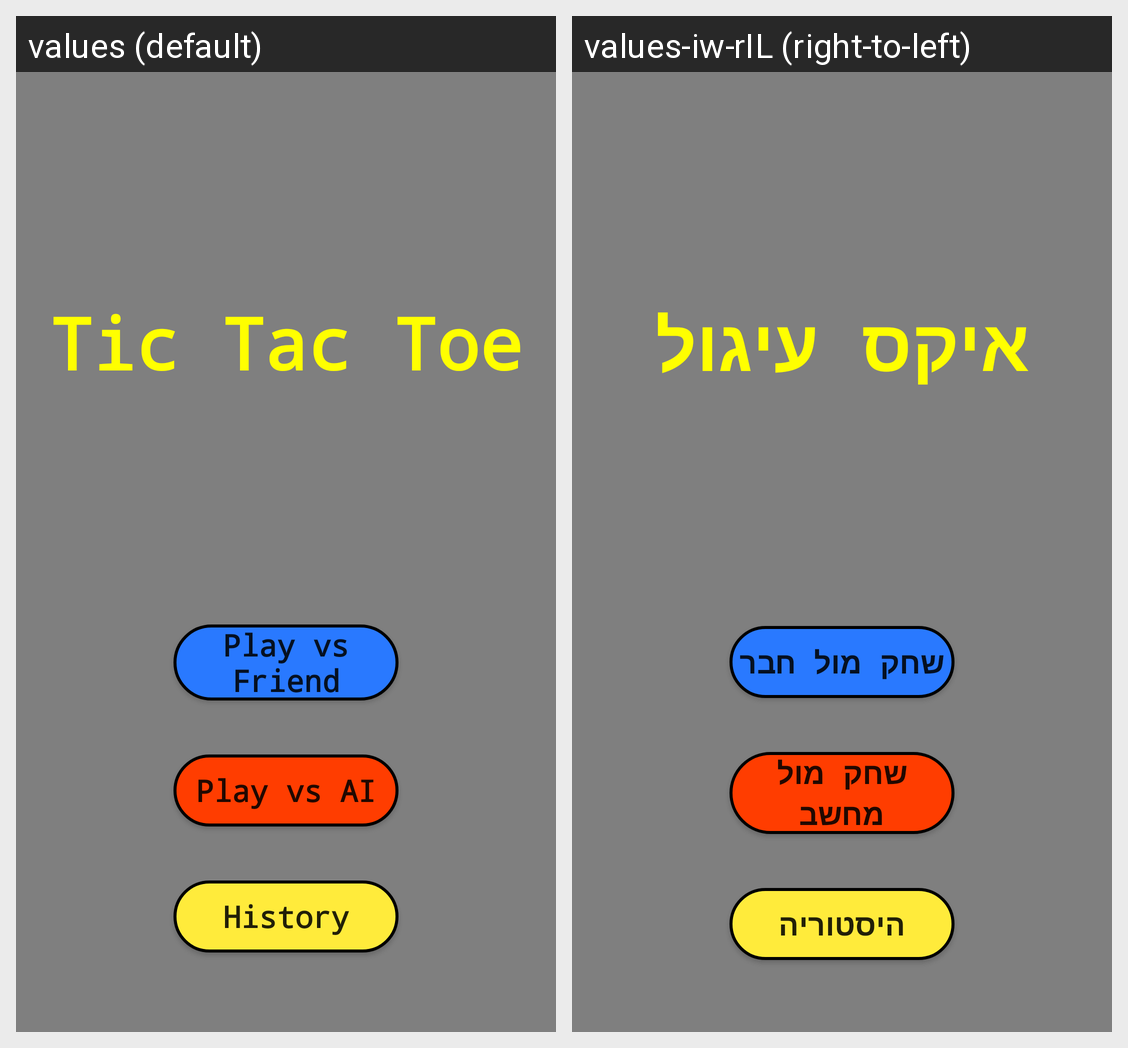

For this localized Android screen grid, give each drawn string resource with its value in every locale shown.
Android screen res/layout/activity_main.xml rendered under 2 locales, left to right: values (default), values-iw-rIL (right-to-left). Device: Nexus 5 (rendered at 1080×1920; each locale shown at half size, 540×960, under a caption strip naming it); theme Theme.TicTacToe.
Strings drawn on this screen, with the default value and each locale's value (text and hints the layout hard-codes, and strings that could not be matched under every locale, appear in the picture but are not listed):

title_txt_view
  values: Tic Tac Toe
  values-iw-rIL: איקס עיגול

play_btn
  values: Play vs Friend
  values-iw-rIL: שחק מול חבר

ai_play_btn
  values: Play vs AI
  values-iw-rIL: שחק מול מחשב

history_btn
  values: History
  values-iw-rIL: היסטוריה
